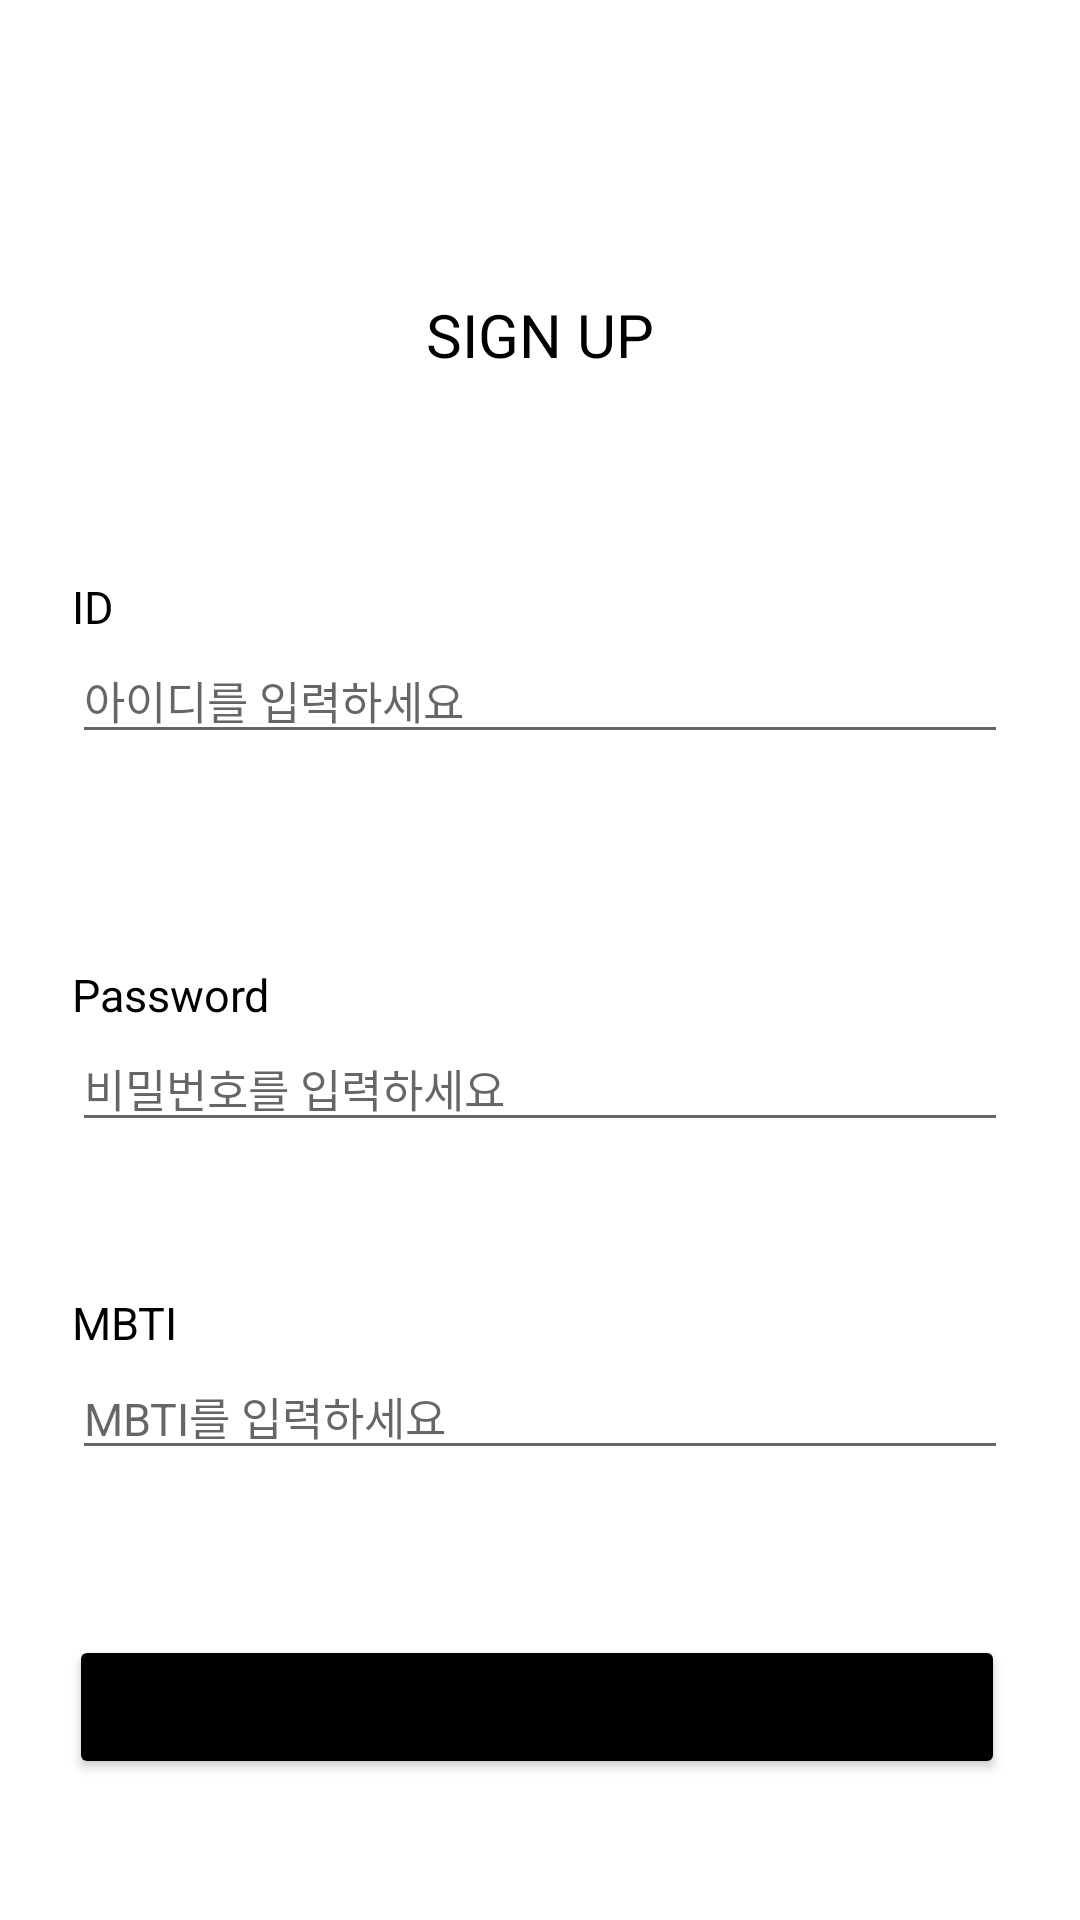

Layout XML and referenced resources for this Android screen:
<!-- AndroidManifest.xml: application theme Theme.Android_study -->
<!-- res/layout/activity_signup.xml -->
<?xml version="1.0" encoding="utf-8"?>
<androidx.constraintlayout.widget.ConstraintLayout
    xmlns:android="http://schemas.android.com/apk/res/android"
    xmlns:app="http://schemas.android.com/apk/res-auto"
    xmlns:tools="http://schemas.android.com/tools"
    android:layout_width="match_parent"
    android:layout_height="match_parent">

    <TextView
        android:id="@+id/tv_singup_title"
        android:layout_width="wrap_content"
        android:layout_height="wrap_content"
        android:layout_marginTop="98dp"
        android:text="@string/signup_title"
        android:textColor="@color/black"
        android:textSize="20dp"
        app:layout_constraintEnd_toEndOf="parent"
        app:layout_constraintStart_toStartOf="parent"
        app:layout_constraintTop_toTopOf="parent" />

    <TextView
        android:id="@+id/tv_singup_id"
        android:layout_width="wrap_content"
        android:layout_height="wrap_content"
        android:layout_marginStart="24dp"
        android:layout_marginTop="67dp"
        android:text="@string/sign_id"
        android:textColor="@color/black"
        android:textSize="15dp"
        app:layout_constraintStart_toStartOf="parent"
        app:layout_constraintTop_toBottomOf="@+id/tv_singup_title" />

    <EditText
        android:id="@+id/et_signup_idhint"
        android:layout_width="match_parent"
        android:layout_height="wrap_content"
        android:layout_marginHorizontal="24dp"
        android:textSize="15dp"
        android:hint="@string/sign_idhint"
        app:layout_constraintEnd_toEndOf="parent"
        app:layout_constraintStart_toStartOf="parent"
        app:layout_constraintTop_toBottomOf="@+id/tv_singup_id" />

    <TextView
        android:id="@+id/tv_singup_password"
        android:layout_width="wrap_content"
        android:layout_height="wrap_content"
        android:layout_marginStart="24dp"
        android:layout_marginTop="70dp"
        android:text="@string/sign_password"
        android:textColor="@color/black"
        android:textSize="15dp"
        app:layout_constraintStart_toStartOf="parent"
        app:layout_constraintTop_toBottomOf="@+id/et_signup_idhint" />

    <EditText

        android:id="@+id/et_signup_passhint"
        android:layout_width="match_parent"
        android:layout_height="wrap_content"
        android:layout_marginHorizontal="24dp"
        android:hint="@string/sign_passhint"
        android:textSize="15dp"
        android:inputType="textPassword"
        app:layout_constraintEnd_toEndOf="parent"
        app:layout_constraintStart_toStartOf="parent"
        app:layout_constraintTop_toBottomOf="@+id/tv_singup_password" />


    <TextView

        android:id="@+id/tv_singup_mbti"
        android:layout_width="wrap_content"
        android:layout_height="wrap_content"
        android:layout_marginStart="24dp"
        android:layout_marginTop="50dp"
        android:text="@string/signup_mbti"
        android:textColor="@color/black"
        android:textSize="15dp"
        app:layout_constraintStart_toStartOf="parent"
        app:layout_constraintTop_toBottomOf="@+id/et_signup_passhint" />

    <EditText

        android:id="@+id/et_singup_mbtihint"
        android:layout_width="match_parent"
        android:layout_height="wrap_content"
        android:layout_marginHorizontal="24dp"
        android:hint="@string/signup_mbtihint"
        android:textSize="15dp"
        app:layout_constraintEnd_toEndOf="parent"
        app:layout_constraintStart_toStartOf="parent"
        app:layout_constraintTop_toBottomOf="@+id/tv_singup_mbti" />


    <Button
        android:id="@+id/btn_signup_singup"
        android:layout_width="match_parent"
        android:layout_height="wrap_content"
        android:layout_marginStart="23dp"
        android:layout_marginEnd="25dp"
        android:layout_marginTop="55dp"
        android:backgroundTint="@color/black"
        android:text="@string/signin_up"
        app:layout_constraintEnd_toEndOf="parent"
        app:layout_constraintStart_toStartOf="parent"
        app:layout_constraintTop_toBottomOf="@+id/et_singup_mbtihint" />


</androidx.constraintlayout.widget.ConstraintLayout>
<!-- resources referenced by this layout -->
<resources>
  <string name="sign_id">ID</string>
  <string name="sign_idhint">아이디를 입력하세요</string>
  <string name="sign_passhint">비밀번호를 입력하세요</string>
  <string name="sign_password">Password</string>
  <string name="signin_up">SIGN UP</string>
  <string name="signup_mbti">MBTI</string>
  <string name="signup_mbtihint">MBTI를 입력하세요</string>
  <string name="signup_title">SIGN UP</string>
  <style name="Theme.Android_study" parent="Theme.MaterialComponents.DayNight.DarkActionBar">
          
          <item name="windowNoTitle">true</item>
          <item name="colorPrimary">@color/purple_500</item>
          <item name="colorPrimaryVariant">@color/purple_700</item>
          <item name="colorOnPrimary">@color/white</item>
          
          <item name="colorSecondary">@color/teal_200</item>
          <item name="colorSecondaryVariant">@color/teal_700</item>
          <item name="colorOnSecondary">@color/black</item>
          
          <item name="android:statusBarColor">?attr/colorPrimaryVariant</item>
          
      </style>
  <!-- not gathered from this repository: default colours our renderer supplied (Android Studio template values) -->
  <color name="purple_500">#FF6200EE</color>
  <color name="purple_700">#FF3700B3</color>
  <color name="teal_200">#FF03DAC5</color>
  <color name="teal_700">#FF018786</color>
  <color name="black">#FF000000</color>
  <color name="white">#FFFFFFFF</color>
</resources>
